Dataset: data (GitHub, ksushrut/Kaggle). Classes: benign, malignant.

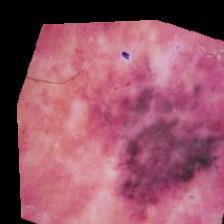
Label: malignant

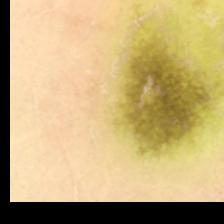
Label: benign

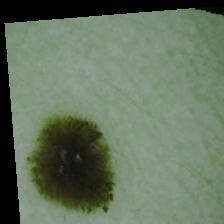
Label: malignant

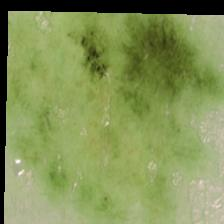
Label: benign

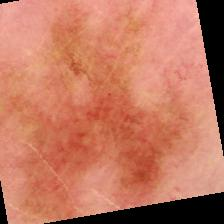
Label: benign

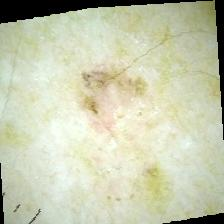
Label: malignant
